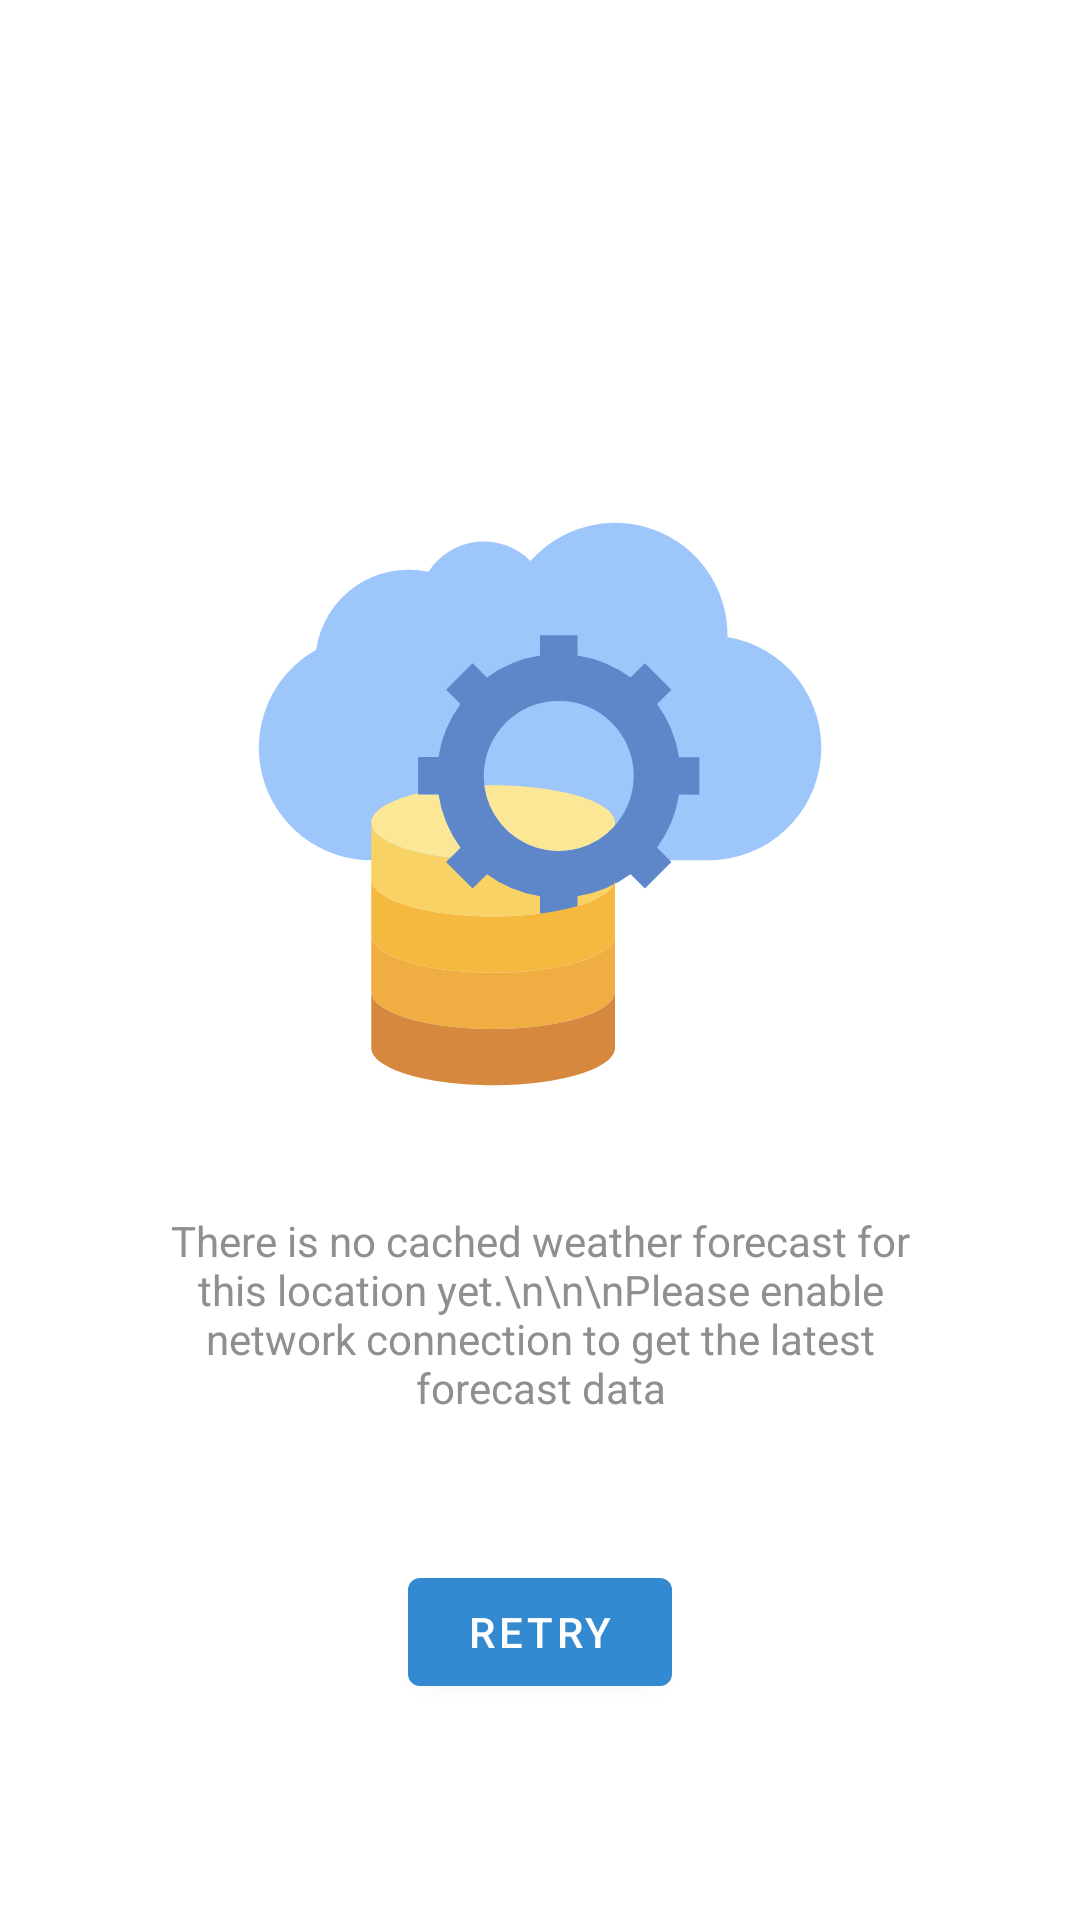

Here is an Android app screen rendered from its layout file. Give the layout XML and the strings, colors and styles it references.
<!-- AndroidManifest.xml: application theme Theme.WeatherAppTest -->
<!-- res/layout/location_details_forecast_not_found_locally.xml -->
<?xml version="1.0" encoding="utf-8"?>
<androidx.constraintlayout.widget.ConstraintLayout xmlns:android="http://schemas.android.com/apk/res/android"
    xmlns:app="http://schemas.android.com/apk/res-auto"
    android:id="@+id/no_cached_data_layout"
    android:layout_width="match_parent"
    android:layout_height="wrap_content">

    <LinearLayout
        android:id="@+id/location_details_no_data_cached_linear_layout"
        android:layout_width="wrap_content"
        android:layout_height="wrap_content"
        android:orientation="vertical"
        app:layout_constraintBottom_toBottomOf="parent"
        app:layout_constraintEnd_toEndOf="parent"
        app:layout_constraintStart_toStartOf="parent"
        app:layout_constraintTop_toTopOf="parent">

        <ImageView
            android:id="@+id/location_details_no_data_cached_placeholder_image"
            android:layout_width="200dp"
            android:layout_height="200dp"
            android:layout_gravity="center"
            android:layout_marginStart="48dp"
            android:layout_marginEnd="48dp"
            android:src="@drawable/ic_db_not_found" />

        <com.google.android.material.textview.MaterialTextView
            android:id="@+id/location_details_no_data_cached_placeholder_text"
            android:layout_width="wrap_content"
            android:layout_height="wrap_content"
            android:layout_gravity="center"
            android:layout_marginStart="48dp"
            android:layout_marginTop="36dp"
            android:layout_marginEnd="48dp"
            android:text="There is no cached weather forecast for this location yet.\n\n\nPlease enable network connection to get the latest forecast data"
            android:textAlignment="center"
            android:textColor="@color/medium_gray"
            android:textSize="14sp"
            app:layout_constraintEnd_toEndOf="@id/empty_location_list_placeholder_image"
            app:layout_constraintStart_toStartOf="@id/empty_location_list_placeholder_image"
            app:layout_constraintTop_toBottomOf="@id/empty_location_list_placeholder_image" />
    </LinearLayout>

    <com.google.android.material.button.MaterialButton
        android:id="@+id/location_details_no_data_cached_retry_button"
        android:layout_width="wrap_content"
        android:layout_height="wrap_content"
        android:layout_marginTop="48dp"
        android:text="RETRY"
        app:layout_constraintEnd_toEndOf="parent"
        app:layout_constraintStart_toStartOf="parent"
        app:layout_constraintTop_toBottomOf="@id/location_details_no_data_cached_linear_layout" />

</androidx.constraintlayout.widget.ConstraintLayout>
<!-- resources referenced by this layout -->
<resources>
  <color name="medium_gray">#8e8e93</color>
  <!-- drawable ic_db_not_found: vector/xml drawable (drawable, 2209 chars, omitted) -->
  <style name="Theme.WeatherAppTest" parent="Theme.MaterialComponents.DayNight.NoActionBar">
  
          
          <item name="colorPrimary">@color/colorPrimary</item>
          <item name="colorPrimaryVariant">@color/default_background</item>
          <item name="colorOnPrimary">@color/white</item>
  
          
          <item name="colorSecondary">#5AAEF3</item>
          <item name="colorSecondaryVariant">@color/white</item>
          <item name="colorOnSecondary">@color/black</item>
  
          
          <item name="android:statusBarColor" tools:targetApi="l">@color/default_background</item>
          
          <item name="colorSurface">@color/default_background</item>
          <item name="android:windowLightStatusBar">true</item>
  
          <item name="switchStyle">@style/Widget.App.Switch</item>
  
          <item name="shapeAppearanceSmallComponent">@style/ShapeAppearance.WeatherApp.Small</item>
          <item name="shapeAppearanceMediumComponent">@style/ShapeAppearance.WeatherApp.Medium</item>
          <item name="shapeAppearanceLargeComponent">@style/ShapeAppearance.WeatherApp.Large</item>
      </style>
  <color name="colorPrimary">#348AD0</color>
  <color name="default_background">@color/white</color>
  <color name="white">#FFFFFFFF</color>
  <color name="black">#FF000000</color>
  <style name="Widget.App.Switch" parent="Widget.MaterialComponents.CompoundButton.Switch">
          <item name="materialThemeOverlay">@style/ThemeOverlay.App.Switch</item>
      </style>
  <style name="ShapeAppearance.WeatherApp.Small" parent="ShapeAppearance.MaterialComponents.SmallComponent">
          <item name="cornerFamily">rounded</item>
          <item name="cornerSize">@dimen/small_shape_radius</item>
      </style>
  <style name="ShapeAppearance.WeatherApp.Medium" parent="ShapeAppearance.MaterialComponents.MediumComponent">
          <item name="cornerFamily">rounded</item>
          <item name="cornerSize">@dimen/medium_shape_radius</item>
      </style>
  <style name="ShapeAppearance.WeatherApp.Large" parent="ShapeAppearance.MaterialComponents.LargeComponent">
          <item name="cornerFamily">rounded</item>
          <item name="cornerSize">@dimen/large_shape_radius</item>
      </style>
  <style name="ThemeOverlay.App.Switch" parent="">
          <item name="colorOnSurface">@color/medium_gray</item>
          <item name="colorSecondary">@color/cta1</item>
      </style>
  <dimen name="small_shape_radius">4dp</dimen>
  <dimen name="medium_shape_radius">8dp</dimen>
  <dimen name="large_shape_radius">24dp</dimen>
  <color name="cta1">#348AD0</color>
</resources>
